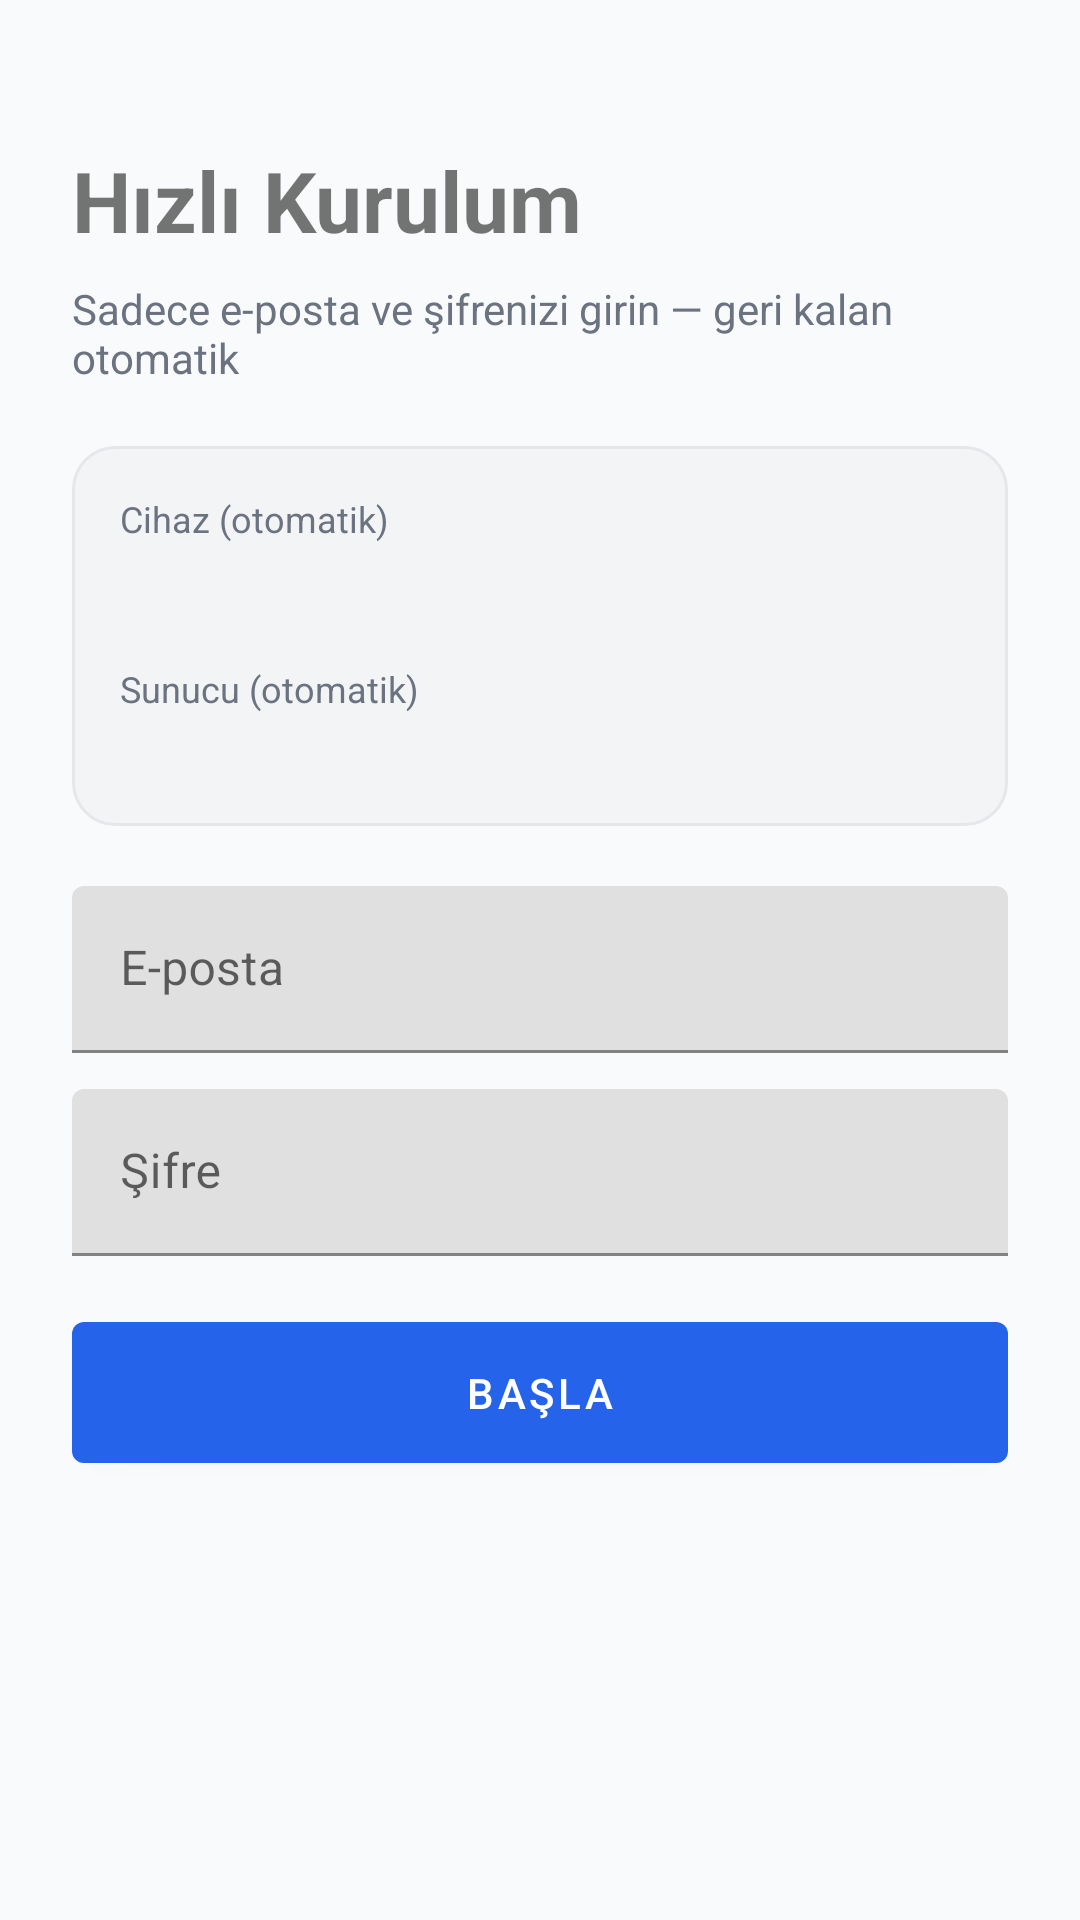

Produce the Android XML layout that renders to this screen, including the resource entries it uses.
<!-- AndroidManifest.xml: activity theme Theme.TakipApp -->
<!-- res/layout/activity_setup.xml -->
<?xml version="1.0" encoding="utf-8"?>
<ScrollView xmlns:android="http://schemas.android.com/apk/res/android"
    android:layout_width="match_parent"
    android:layout_height="match_parent"
    android:fillViewport="true"
    android:background="@color/background">

    <LinearLayout
        android:layout_width="match_parent"
        android:layout_height="wrap_content"
        android:orientation="vertical"
        android:padding="24dp">

        <TextView
            android:layout_width="wrap_content"
            android:layout_height="wrap_content"
            android:layout_marginTop="24dp"
            android:text="@string/setup_title"
            android:textSize="28sp"
            android:textStyle="bold" />

        <TextView
            android:layout_width="wrap_content"
            android:layout_height="wrap_content"
            android:layout_marginTop="8dp"
            android:layout_marginBottom="20dp"
            android:text="@string/setup_subtitle"
            android:textColor="#6B7280" />

        <LinearLayout
            android:layout_width="match_parent"
            android:layout_height="wrap_content"
            android:background="@drawable/bg_step_pending"
            android:orientation="vertical"
            android:padding="16dp"
            android:layout_marginBottom="20dp">

            <TextView
                android:layout_width="wrap_content"
                android:layout_height="wrap_content"
                android:text="@string/device_auto_label"
                android:textColor="#6B7280"
                android:textSize="12sp" />

            <TextView
                android:id="@+id/deviceInfoText"
                android:layout_width="match_parent"
                android:layout_height="wrap_content"
                android:layout_marginTop="4dp"
                android:textSize="18sp"
                android:textStyle="bold" />

            <TextView
                android:layout_width="wrap_content"
                android:layout_height="wrap_content"
                android:layout_marginTop="12dp"
                android:text="@string/server_auto_label"
                android:textColor="#6B7280"
                android:textSize="12sp" />

            <TextView
                android:id="@+id/panelInfoText"
                android:layout_width="match_parent"
                android:layout_height="wrap_content"
                android:layout_marginTop="4dp"
                android:textColor="@color/primary"
                android:textSize="13sp" />
        </LinearLayout>

        <com.google.android.material.textfield.TextInputLayout
            android:layout_width="match_parent"
            android:layout_height="wrap_content"
            android:layout_marginBottom="12dp">
            <com.google.android.material.textfield.TextInputEditText
                android:id="@+id/emailInput"
                android:layout_width="match_parent"
                android:layout_height="wrap_content"
                android:hint="@string/email"
                android:inputType="textEmailAddress" />
        </com.google.android.material.textfield.TextInputLayout>

        <com.google.android.material.textfield.TextInputLayout
            android:layout_width="match_parent"
            android:layout_height="wrap_content"
            android:layout_marginBottom="16dp">
            <com.google.android.material.textfield.TextInputEditText
                android:id="@+id/passwordInput"
                android:layout_width="match_parent"
                android:layout_height="wrap_content"
                android:hint="@string/password"
                android:inputType="textPassword" />
        </com.google.android.material.textfield.TextInputLayout>

        <TextView
            android:id="@+id/errorText"
            android:layout_width="match_parent"
            android:layout_height="wrap_content"
            android:layout_marginBottom="12dp"
            android:textColor="#DC2626"
            android:visibility="gone" />

        <com.google.android.material.button.MaterialButton
            android:id="@+id/connectButton"
            android:layout_width="match_parent"
            android:layout_height="wrap_content"
            android:padding="14dp"
            android:text="@string/connect" />

        <ProgressBar
            android:id="@+id/progressBar"
            android:layout_width="wrap_content"
            android:layout_height="wrap_content"
            android:layout_gravity="center"
            android:layout_marginTop="16dp"
            android:layout_marginBottom="32dp"
            android:visibility="gone" />

    </LinearLayout>
</ScrollView>
<!-- resources referenced by this layout -->
<resources>
  <color name="background">#F9FAFB</color>
  <color name="primary">#2563EB</color>
  <!-- drawable bg_step_pending (drawable) -->
  <?xml version="1.0" encoding="utf-8"?>
  <shape xmlns:android="http://schemas.android.com/apk/res/android" android:shape="rectangle">
      <solid android:color="#F3F4F6" />
      <corners android:radius="14dp" />
      <stroke android:width="1dp" android:color="#E5E7EB" />
  </shape>
  <string name="connect">Başla</string>
  <string name="device_auto_label">Cihaz (otomatik)</string>
  <string name="email">E-posta</string>
  <string name="password">Şifre</string>
  <string name="server_auto_label">Sunucu (otomatik)</string>
  <string name="setup_subtitle">Sadece e-posta ve şifrenizi girin — geri kalan otomatik</string>
  <string name="setup_title">Hızlı Kurulum</string>
  <style name="Theme.TakipApp" parent="Theme.MaterialComponents.DayNight.NoActionBar">
          <item name="colorPrimary">@color/primary</item>
          <item name="colorPrimaryVariant">@color/primary_dark</item>
          <item name="android:statusBarColor">@color/primary_dark</item>
      </style>
  <color name="primary_dark">#1D4ED8</color>
</resources>
